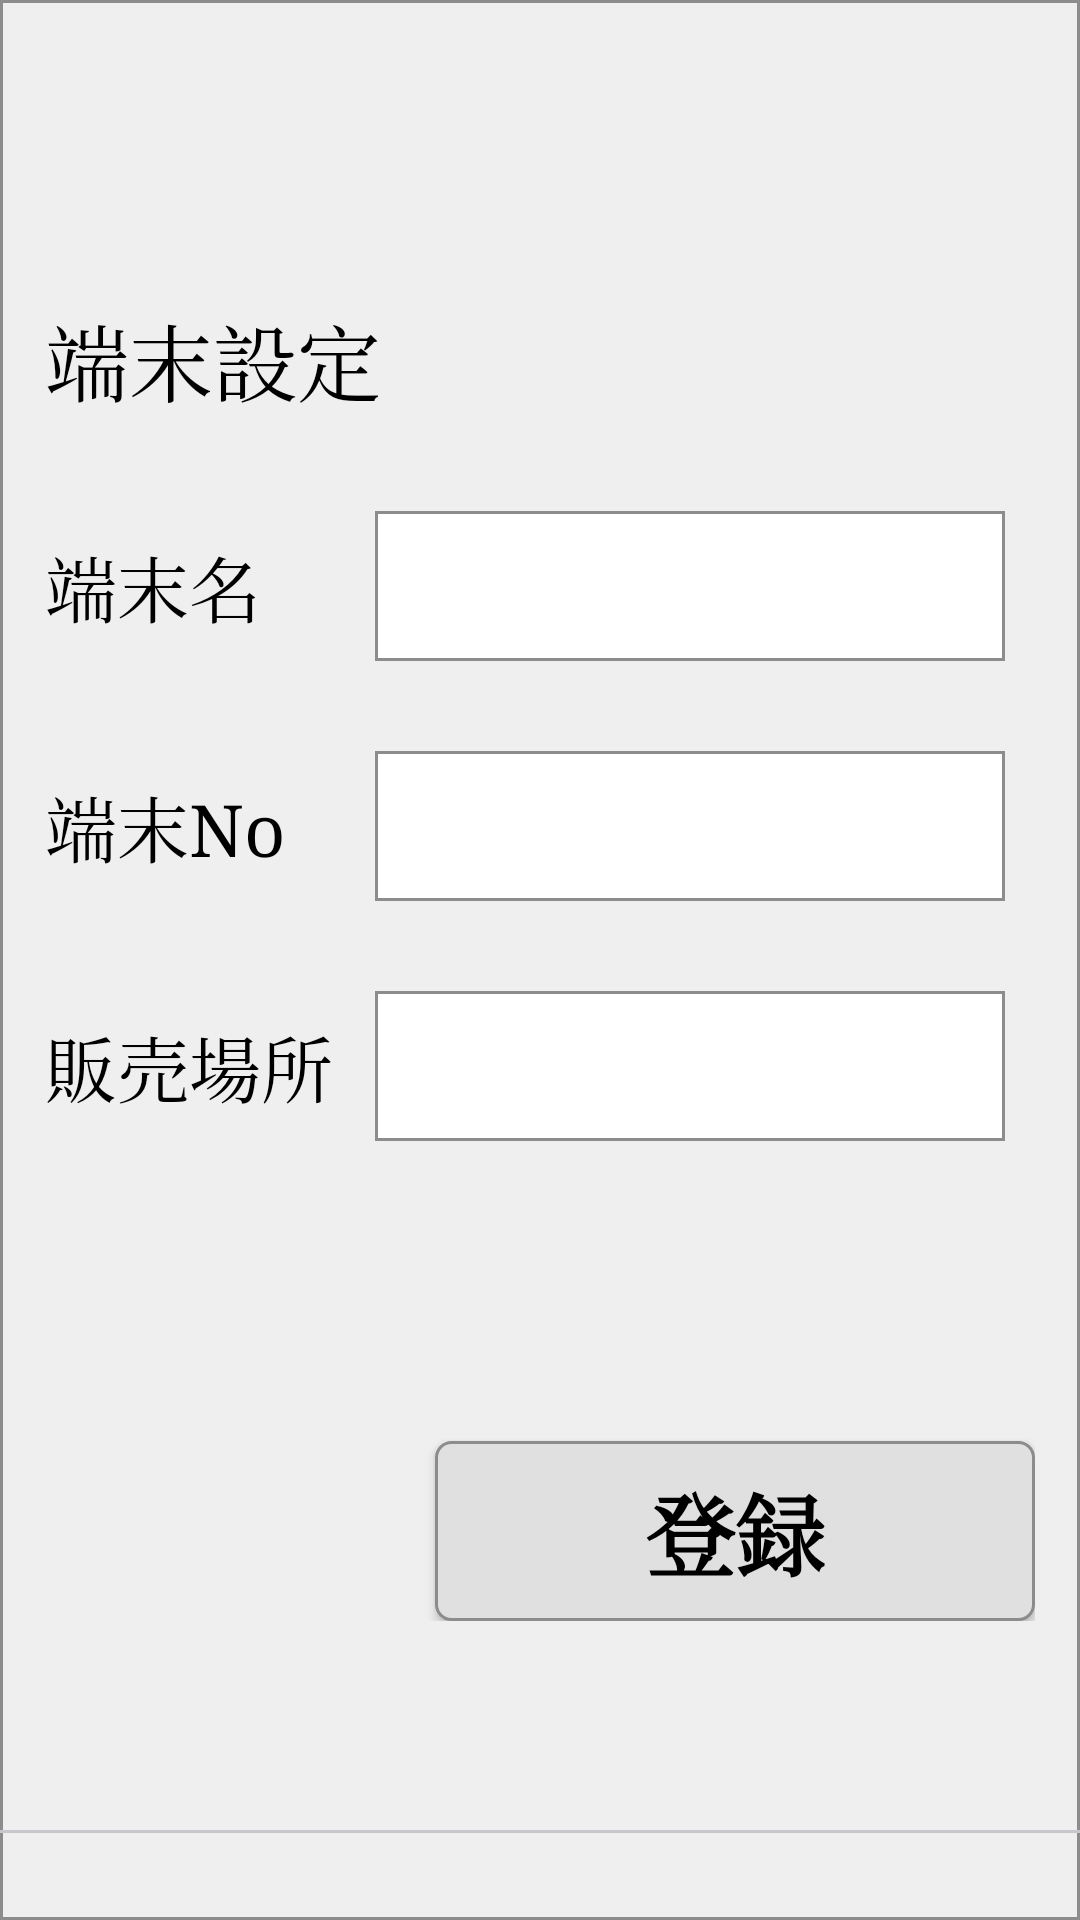

Produce the Android XML layout that renders to this screen, including the resource entries it uses.
<!-- AndroidManifest.xml: application theme AppTheme -->
<!-- res/layout/device_setting_dialog.xml -->
<?xml version="1.0" encoding="utf-8"?>

<RelativeLayout xmlns:android="http://schemas.android.com/apk/res/android"
    android:orientation="vertical" android:layout_width="@dimen/dialog_screen_width"
    android:layout_height="@dimen/dialog_screen_height"
    android:background="@drawable/border_main">

    <RelativeLayout
        android:layout_width="500dp"
        android:layout_height="wrap_content"
        android:layout_marginLeft="30dp"
        android:layout_centerHorizontal="true"
        android:layout_centerVertical="true">

        <TextView
            android:id="@+id/cashLb"
            android:layout_width="match_parent"
            android:layout_height="wrap_content"
            android:textSize="28dp"
            android:text="@string/btn_device_setting"
            android:textColor="@color/black"/>

        <LinearLayout
            android:id="@+id/ticketingLayout"
            android:layout_marginTop="30dp"
            android:layout_below="@+id/cashLb"
            android:layout_width="match_parent"
            android:layout_height="50dp"
            android:weightSum="3">

            <TextView
                android:layout_width="0dp"
                android:layout_height="match_parent"
                android:layout_weight="1"
                android:textSize="@dimen/screen_label_text_font"
                android:text="@string/lb_device_name"
                android:gravity="left|center"
                android:textColor="@color/black"/>

            <RelativeLayout
                android:layout_width="0dp"
                android:layout_height="match_parent"
                android:layout_weight="2">

                <LinearLayout
                    android:layout_width="0dp"
                    android:layout_height="0dp"
                    android:background="@android:color/transparent"
                    android:focusable="true"
                    android:focusableInTouchMode="true">
                </LinearLayout>

                <EditText
                    android:id="@+id/deviceName"
                    android:layout_width="match_parent"
                    android:layout_height="match_parent"
                    android:layout_marginRight="10dp"
                    android:layout_marginBottom="0dp"
                    android:lines="1"
                    android:background="@drawable/border_white"
                    android:gravity="center|right"
                    android:paddingLeft="10dp"
                    android:paddingRight="10dp"
                    android:textColor="@color/black"
                    android:textSize="@dimen/screen_label_text_font"/>

            </RelativeLayout>

        </LinearLayout>

        <LinearLayout
            android:id="@+id/preMoneyLayout"
            android:layout_marginTop="30dp"
            android:layout_below="@+id/ticketingLayout"
            android:layout_width="match_parent"
            android:layout_height="50dp"
            android:weightSum="3">

            <TextView
                android:layout_width="0dp"
                android:layout_height="match_parent"
                android:layout_weight="1"
                android:textSize="@dimen/screen_label_text_font"
                android:text="@string/lb_device_num"
                android:gravity="left|center"
                android:textColor="@color/black"/>

            <RelativeLayout
                android:layout_width="0dp"
                android:layout_height="match_parent"
                android:layout_weight="2">

                <LinearLayout
                    android:layout_width="0dp"
                    android:layout_height="0dp"
                    android:background="@android:color/transparent"
                    android:focusable="true"
                    android:focusableInTouchMode="true">
                </LinearLayout>

                <EditText
                    android:id="@+id/deviceNum"
                    android:layout_width="match_parent"
                    android:layout_height="match_parent"
                    android:layout_marginRight="10dp"
                    android:layout_marginBottom="0dp"
                    android:background="@drawable/border_white"
                    android:lines="1"
                    android:gravity="center|right"
                    android:paddingLeft="10dp"
                    android:paddingRight="10dp"
                    android:textColor="@color/black"
                    android:textSize="@dimen/screen_label_text_font"
                    android:inputType="number"
                    android:imeOptions="actionSend"/>

            </RelativeLayout>

        </LinearLayout>

        <LinearLayout
            android:id="@+id/devicePlaceLayout"
            android:layout_marginTop="30dp"
            android:layout_below="@+id/preMoneyLayout"
            android:layout_width="match_parent"
            android:layout_height="50dp"
            android:weightSum="3">

            <TextView
                android:layout_width="0dp"
                android:layout_height="match_parent"
                android:layout_weight="1"
                android:textSize="@dimen/screen_label_text_font"
                android:text="@string/lb_device_place"
                android:gravity="left|center"
                android:textColor="@color/black"/>

            <RelativeLayout
                android:layout_width="0dp"
                android:layout_height="match_parent"
                android:layout_weight="2">

                <Spinner
                    android:id="@+id/devicePlace"
                    android:layout_width="match_parent"
                    android:layout_height="match_parent"
                    android:layout_marginRight="10dp"
                    android:layout_marginBottom="0dp"
                    android:background="@drawable/border_white"
                    android:gravity="center|right"
                    android:paddingLeft="10dp"
                    android:paddingRight="10dp"
                    android:textColor="@color/black"
                    android:textSize="@dimen/screen_label_text_font"
                    android:imeOptions="actionSend"/>

            </RelativeLayout>

        </LinearLayout>

        <Button
            android:id="@+id/registryBtn"
            android:layout_width="200dp"
            android:layout_height="60dp"
            android:layout_below="@+id/devicePlaceLayout"
            android:layout_marginTop="100dp"
            android:textColor="@color/black"
            android:background="@drawable/normal_button"
            android:textSize="30dp"
            android:layout_alignParentRight="true"
            android:text="@string/btn_registry"
            android:textStyle="bold"/>

    </RelativeLayout>

    <LinearLayout
        android:id="@+id/statusLayout"
        android:layout_width="match_parent"
        android:layout_height="30dp"
        android:layout_alignParentBottom="true"
        android:orientation="vertical">

        <TextView
            android:id="@+id/separater1"
            android:background="@color/SEPARATER_BCOLOR"
            android:layout_width="match_parent"
            android:layout_height="1dp"/>

        <TextView
            android:id="@+id/userInfo"
            android:layout_width="match_parent"
            android:layout_height="match_parent"
            android:gravity="center|right"
            android:paddingRight="16dp"
            android:lines="1"
            android:textSize="@dimen/status_text_font" />

    </LinearLayout>

</RelativeLayout>
<!-- resources referenced by this layout -->
<resources>
  <color name="SEPARATER_BCOLOR">#C8C7CC</color>
  <color name="black">#000000</color>
  <dimen name="dialog_screen_height">600dp</dimen>
  <dimen name="dialog_screen_width">1000dp</dimen>
  <dimen name="screen_label_text_font">24sp</dimen>
  <dimen name="status_text_font">18sp</dimen>
  <!-- drawable border_main (drawable) -->
  <?xml version="1.0" encoding="utf-8"?>
  
  <shape xmlns:android="http://schemas.android.com/apk/res/android"
      android:shape="rectangle">
      <solid android:color="@color/background"/>
      <stroke android:width="1dp" android:color="@color/border_color" />
      
  </shape>
  <!-- drawable border_white (drawable) -->
  <?xml version="1.0" encoding="utf-8"?>
  
  <shape xmlns:android="http://schemas.android.com/apk/res/android"
      android:shape="rectangle">
      <solid android:color="#FFFFFF"/>
      <stroke android:width="1dp" android:color="@color/border_color" />
      
  </shape>
  <!-- drawable normal_button (drawable) -->
  <?xml version="1.0" encoding="utf-8"?>
  
  <shape xmlns:android="http://schemas.android.com/apk/res/android"
      android:shape="rectangle">
      <solid android:color="@color/button"/>
      <stroke android:width="1dp" android:color="@color/border_color" />
      <corners android:radius="5dp" />
  </shape>
  <string name="btn_device_setting">端末設定</string>
  <string name="btn_registry">登録</string>
  <string name="lb_device_name">端末名</string>
  <string name="lb_device_num">端末No</string>
  <string name="lb_device_place">販売場所</string>
  <style name="AppTheme" parent="Theme.AppCompat.Light.NoActionBar">
          
          <item name="android:windowAnimationStyle">@null</item>
          <item name="android:alertDialogStyle">@style/CustomAlertDialogStyle</item>
          
          
          <item name="android:typeface">serif</item>
      </style>
  <color name="background">#EFEFEF</color>
  <color name="border_color">#8C8C8C</color>
  <color name="button">#E0E0E0</color>
  <style name="CustomAlertDialogStyle">
          <item name="android:bottomBright">@android:color/transparent</item>
          <item name="android:bottomDark">@android:color/transparent</item>
          <item name="android:bottomMedium">@android:color/transparent</item>
          <item name="android:centerBright">@android:color/transparent</item>
          <item name="android:centerDark">@android:color/transparent</item>
          <item name="android:centerMedium">@android:color/transparent</item>
          <item name="android:fullBright">@android:color/transparent</item>
          <item name="android:fullDark">@android:color/transparent</item>
          <item name="android:topBright">@android:color/transparent</item>
          <item name="android:topDark">@android:color/transparent</item>
      </style>
</resources>
